Run: headless pygame with SDL's dummy video driver; simulated clock (each Clock.tick advances the game by its frame time, no real sleeping); random seed 0; keys injected as events and as key.get_pressed() state; mouse plan: one left click at the window centre at the start of phase 2, then a move to the lower-right quarter at the start of phase 3.
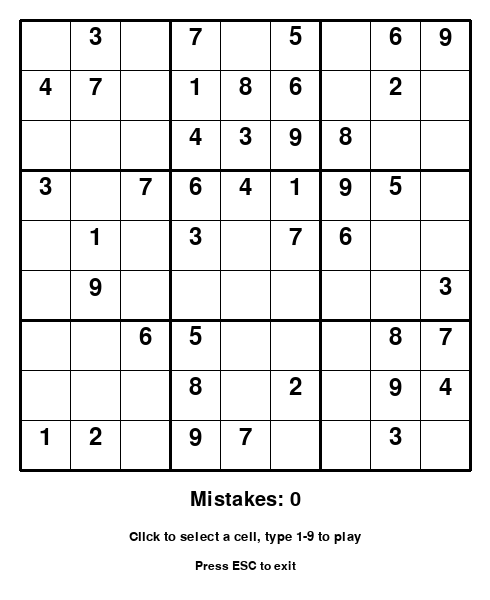
Frame 1 of 4 · flips 1–60 · no input
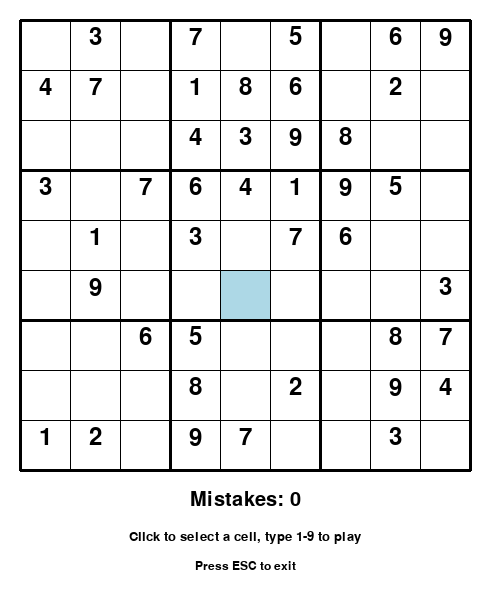
Frame 2 of 4 · flips 61–180 · clicked the window centre · tapped SPACE, RETURN · held RIGHT (→), D
Frame 3 of 4 · flips 181–300 · moved the mouse to the lower-right quarter · held DOWN (↓), S · screen unchanged from frame 2, image omitted
Frame 4 of 4 · flips 301–420 · held LEFT (←), A, UP (↑), W · screen unchanged from frame 3, image omitted

The pygame program that drew these frames:

import pygame
import random
import copy

# 宣告遊戲視窗長寬
WIDTH = 490
HEIGHT = 600

# 色彩定義
WHITE = (255, 255, 255)
BLACK = (0, 0, 0)
BLUE = (0, 0, 255)
RED = (255, 0, 0)
LIGHT_BLUE = (173, 216, 230) # 選取格子的背景色

# 遊戲初始化
pygame.init()
screen = pygame.display.set_mode((WIDTH, HEIGHT))
pygame.display.set_caption("數獨")

# 列出文字
font_name = pygame.font.match_font('arial')
def draw_text(surf, text, size, x, y, color):
    font = pygame.font.Font(font_name, size)
    text_surface = font.render(text, True, color)
    text_rect = text_surface.get_rect()
    text_rect.centerx = x
    text_rect.top = y
    surf.blit(text_surface, text_rect)

# 數獨規則檢查 (改良版：傳入特定盤面做檢查)
def is_valid(grid, r, c, num):
    # 檢查橫列與直行
    for i in range(9):
        if grid[r][i] == num or grid[i][c] == num:
            return False
    # 檢查 3x3 九宮格
    box_r, box_c = r // 3 * 3, c // 3 * 3
    for i in range(box_r, box_r + 3):
        for j in range(box_c, box_c + 3):
            if grid[i][j] == num:
                return False
    return True

# 運用回溯法 (Backtracking) 產生完整的數獨解答
def solve_sudoku(grid):
    for r in range(9):
        for c in range(9):
            if grid[r][c] == 0:
                nums = list(range(1, 10))
                random.shuffle(nums) # 打亂順序以產生不同的盤面
                for num in nums:
                    if is_valid(grid, r, c, num):
                        grid[r][c] = num
                        if solve_sudoku(grid):
                            return True
                        grid[r][c] = 0 # 填不下去就退回上一步 (回溯)
                return False
    return True

# 數獨建立程式
def create_sudoku():
    global Number_Fixed, Number_Display, Answer_Grid, mistake, selected_cell
    mistake = 0
    selected_cell = None
    
    # 1. 產生完整解答
    Answer_Grid = [[0]*9 for _ in range(9)]
    solve_sudoku(Answer_Grid)
    
    # 2. 根據解答挖空來產生題目
    Number_Display = copy.deepcopy(Answer_Grid)
    Number_Fixed = [[False]*9 for _ in range(9)] # 記錄該格是否為不可修改的「提示數」
    
    # 決定挖空的格子數量 (這裡設定挖空 40 格，保留 41 個提示)
    holes = 40
    while holes > 0:
        r = random.randint(0, 8)
        c = random.randint(0, 8)
        if Number_Display[r][c] != 0:
            Number_Display[r][c] = 0
            holes -= 1
            
    # 3. 標記不可修改的提示數字
    for r in range(9):
        for c in range(9):
            if Number_Display[r][c] != 0:
                Number_Fixed[r][c] = True

# 繪製畫面邏輯
def draw_grid():
    # 繪製選取的格子背景
    if selected_cell:
        r, c = selected_cell
        pygame.draw.rect(screen, LIGHT_BLUE, (20 + c * 50, 20 + r * 50, 50, 50))

    # 繪製格線
    for i in range(10):
        thickness = 3 if i % 3 == 0 else 1 # 每三格畫粗線，區分九宮格
        # 橫線
        pygame.draw.line(screen, BLACK, (20, 20 + i * 50), (470, 20 + i * 50), thickness)
        # 直線
        pygame.draw.line(screen, BLACK, (20 + i * 50, 20), (20 + i * 50, 470), thickness)
        
    # 繪製數字
    for r in range(9):
        for c in range(9):
            num = Number_Display[r][c]
            if num != 0:
                color = BLACK if Number_Fixed[r][c] else BLUE
                # 如果玩家填錯，顯示紅色
                if not Number_Fixed[r][c] and num != Answer_Grid[r][c]:
                    color = RED
                draw_text(screen, str(num), 36, 20 + c * 50 + 25, 20 + r * 50 + 5, color)

# 遊戲初始化與建立題目
create_sudoku()

# 遊戲主迴圈
running = True
while running:
    for event in pygame.event.get():
        if event.type == pygame.QUIT or (event.type == pygame.KEYDOWN and event.key == pygame.K_ESCAPE):
            running = False
            
        # 處理滑鼠點擊：選取格子
        if event.type == pygame.MOUSEBUTTONDOWN:
            x, y = pygame.mouse.get_pos()
            # 判斷是否點擊在網格範圍內
            if 20 <= x <= 470 and 20 <= y <= 470:
                c = (x - 20) // 50
                r = (y - 20) // 50
                selected_cell = (r, c)
            else:
                selected_cell = None
                
        # 處理鍵盤輸入
        if event.type == pygame.KEYDOWN and selected_cell:
            r, c = selected_cell
            if not Number_Fixed[r][c]: # 只能修改被挖空的格子
                # 數字鍵 1-9
                if pygame.K_1 <= event.key <= pygame.K_9:
                    num = event.key - pygame.K_0
                    Number_Display[r][c] = num
                    if num != Answer_Grid[r][c]:
                        mistake += 1
                # 獨立數字鍵盤 (Numpad) 1-9
                elif pygame.K_KP1 <= event.key <= pygame.K_KP9:
                    num = event.key - pygame.K_KP1 + 1
                    Number_Display[r][c] = num
                    if num != Answer_Grid[r][c]:
                        mistake += 1
                # Delete 或 Backspace 刪除數字
                elif event.key == pygame.K_BACKSPACE or event.key == pygame.K_DELETE:
                    Number_Display[r][c] = 0

    # 背景塗白
    screen.fill(WHITE)
    
    # 繪製網格與數字
    draw_grid()
    
    # 繪製下方狀態資訊
    draw_text(screen, f"Mistakes: {mistake}", 30, WIDTH // 2, 490, RED if mistake > 0 else BLACK)
    draw_text(screen, "Click to select a cell, type 1-9 to play", 20, WIDTH // 2, 530, BLACK)
    draw_text(screen, "Press ESC to exit", 18, WIDTH // 2, 560, BLACK)
    
    # 檢查是否過關 (將玩家當前盤面與解答比對)
    is_win = True
    for r in range(9):
        for c in range(9):
            if Number_Display[r][c] != Answer_Grid[r][c]:
                is_win = False
                break
    
    if is_win:
        draw_text(screen, "YOU WIN!", 60, WIDTH // 2, HEIGHT // 2 - 30, BLUE)
    
    # 更新畫面
    pygame.display.update()

pygame.quit()
